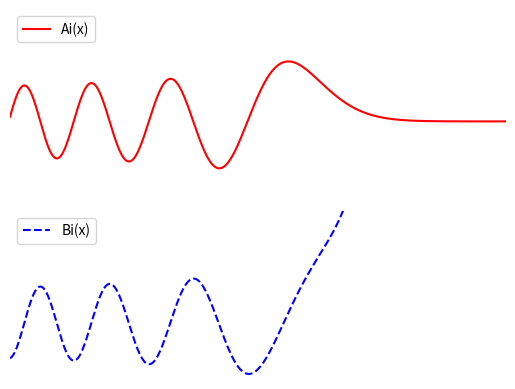

This figure's Python source:
import numpy as np
import matplotlib.pyplot as plt
from scipy import special

# Real

x = np.linspace(-10, 6, 1000)
ai, aip, bi, bip = special.airy(x)

fig, axes = plt.subplots(2, 1, sharex=True) # 0 top, 1 bottom

axes[0].plot(x, ai, 'r', label='Ai(x)')
axes[1].plot(x, bi, 'b--', label='Bi(x)')

for axis in axes:
    axis.set_ylim(-0.5, 1.0)
    axis.set_yticks([])
    axis.legend(loc='upper left')
    axis.axis('off')

axes[1].set_xlim(x.min(), x.max())
plt.show()

# Complex

real = np.linspace(-10,10,100)
imag = real

